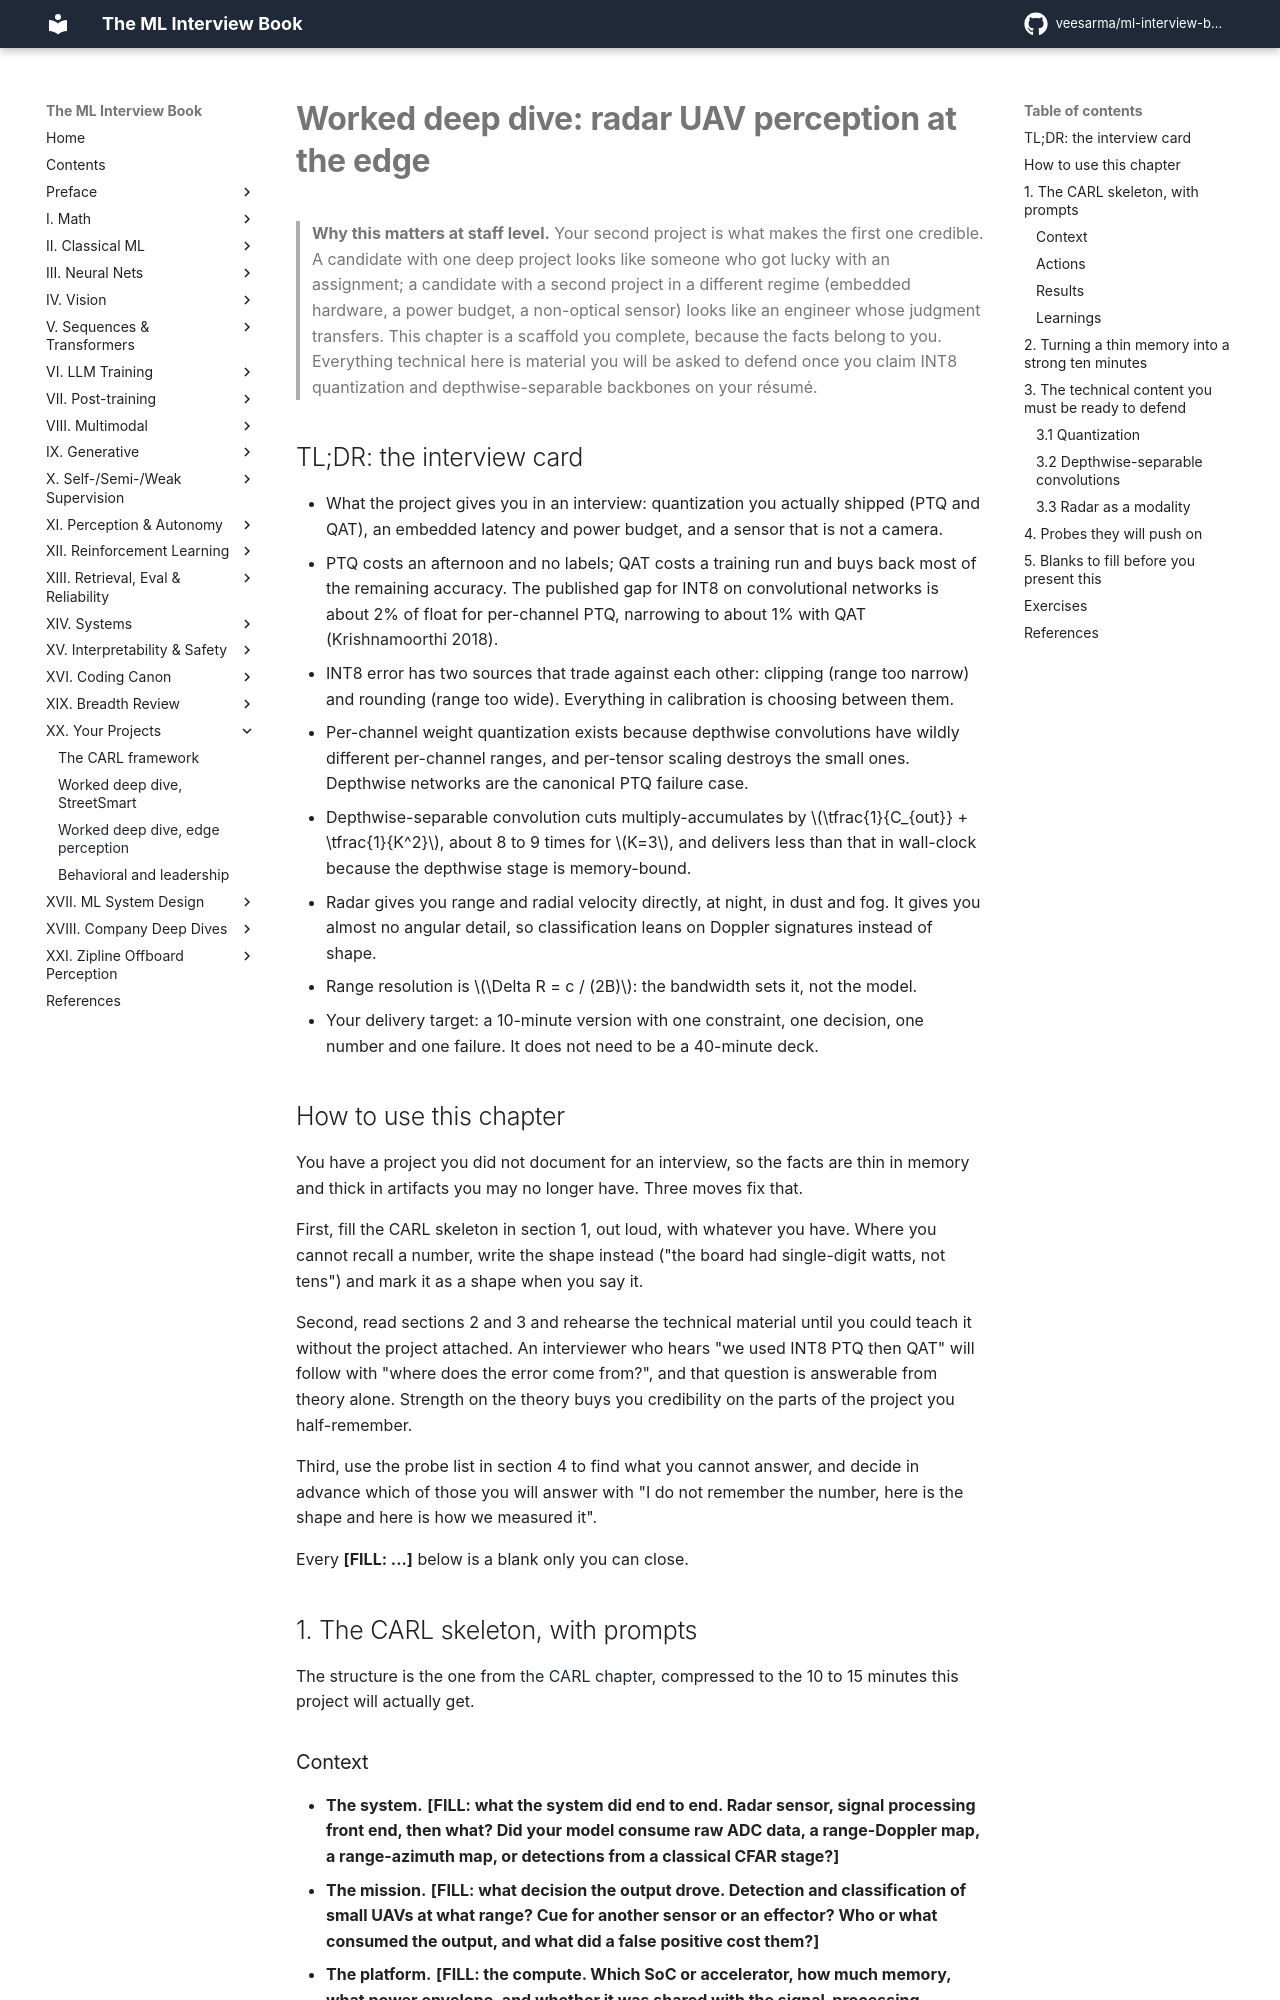

repository: veesarma/ml-interview-book · page: part20-project-deep-dive/03-edge-perception-deep-dive/index.html · generator: mkdocs

# Worked deep dive: radar UAV perception at the edge

> **Why this matters at staff level.** Your second project is what makes the first one
> credible. A candidate with one deep project looks like someone who got lucky with an
> assignment; a candidate with a second project in a different regime (embedded hardware,
> a power budget, a non-optical sensor) looks like an engineer whose judgment transfers.
> This chapter is a scaffold you complete, because the facts belong to you.
> Everything technical here is material you will be asked to defend once you claim INT8
> quantization and depthwise-separable backbones on your résumé.

## TL;DR: the interview card

* What the project gives you in an interview: quantization you actually shipped (PTQ and
  QAT), an embedded latency and power budget, and a sensor that is not a camera.
* PTQ costs an afternoon and no labels; QAT costs a training run and buys back most of the
  remaining accuracy. The published gap for INT8 on convolutional networks is about 2% of
  float for per-channel PTQ, narrowing to about 1% with QAT
  ([Krishnamoorthi 2018](https://arxiv.org/abs/1806.08342)).
* INT8 error has two sources that trade against each other: clipping (range too narrow) and
  rounding (range too wide). Everything in calibration is choosing between them.
* Per-channel weight quantization exists because depthwise convolutions have wildly
  different per-channel ranges, and per-tensor scaling destroys the small ones. Depthwise
  networks are the canonical PTQ failure case.
* Depthwise-separable convolution cuts multiply-accumulates by $\tfrac{1}{C_{out}} +
  \tfrac{1}{K^2}$, about 8 to 9 times for $K=3$, and delivers less than that in wall-clock
  because the depthwise stage is memory-bound.
* Radar gives you range and radial velocity directly, at night, in dust and fog. It gives
  you almost no angular detail, so classification leans on Doppler signatures
  instead of shape.
* Range resolution is $\Delta R = c / (2B)$: the bandwidth sets it, not the model.
* Your delivery target: a 10-minute version with one constraint, one decision, one number
  and one failure. It does not need to be a 40-minute deck.

## How to use this chapter

You have a project you did not document for an interview, so the facts are thin in memory
and thick in artifacts you may no longer have. Three moves fix that.

First, fill the CARL skeleton in section 1, out loud, with whatever you have. Where you
cannot recall a number, write the shape instead ("the board had single-digit watts, not
tens") and mark it as a shape when you say it.

Second, read sections 2 and 3 and rehearse the technical material until you could teach it
without the project attached. An interviewer who hears "we used INT8 PTQ then QAT" will
follow with "where does the error come from?", and that question is answerable from theory
alone. Strength on the theory buys you credibility on the parts of the project you
half-remember.

Third, use the probe list in section 4 to find what you cannot answer, and decide in advance
which of those you will answer with "I do not remember the number, here is the shape and
here is how we measured it".

Every **[FILL: ...]** below is a blank only you can close.

## 1. The CARL skeleton, with prompts

The structure is the one from [the CARL chapter](01-carl-framework.md), compressed to the
10 to 15 minutes this project will actually get.

### Context

* **The system.** **[FILL: what the system did end to end. Radar sensor, signal processing
  front end, then what? Did your model consume raw ADC data, a range-Doppler map, a
  range-azimuth map, or detections from a classical CFAR stage?]**
* **The mission.** **[FILL: what decision the output drove. Detection and classification of
  small UAVs at what range? Cue for another sensor or an effector? Who or what consumed the
  output, and what did a false positive cost them?]**
* **The platform.** **[FILL: the compute. Which SoC or accelerator, how much memory, what
  power envelope, and whether it was shared with the signal-processing pipeline.]**
* **The budget.** **[FILL: the latency and frame-rate target and where it came from. A
  radar frame rate, a track-update requirement, an operator-latency requirement?]**
* **The baseline.** **[FILL: what existed before. A classical CFAR plus tracker? A float32
  CNN that did not fit? Nothing?]**
* **Your role.** **[FILL: what you owned, what you built, who else was on it.]**

The Context facts that do the most work in an interview are the power envelope and the
latency budget, because they are what make the problem different from a server-side problem.
Lead with them.
